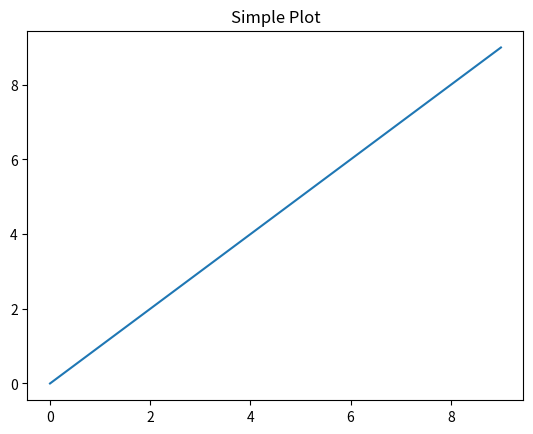

Here is the Python script that generated this plot:
import matplotlib.pyplot as plt

plt.plot(range(10), range(10))
plt.title("Simple Plot")
plt.show()
